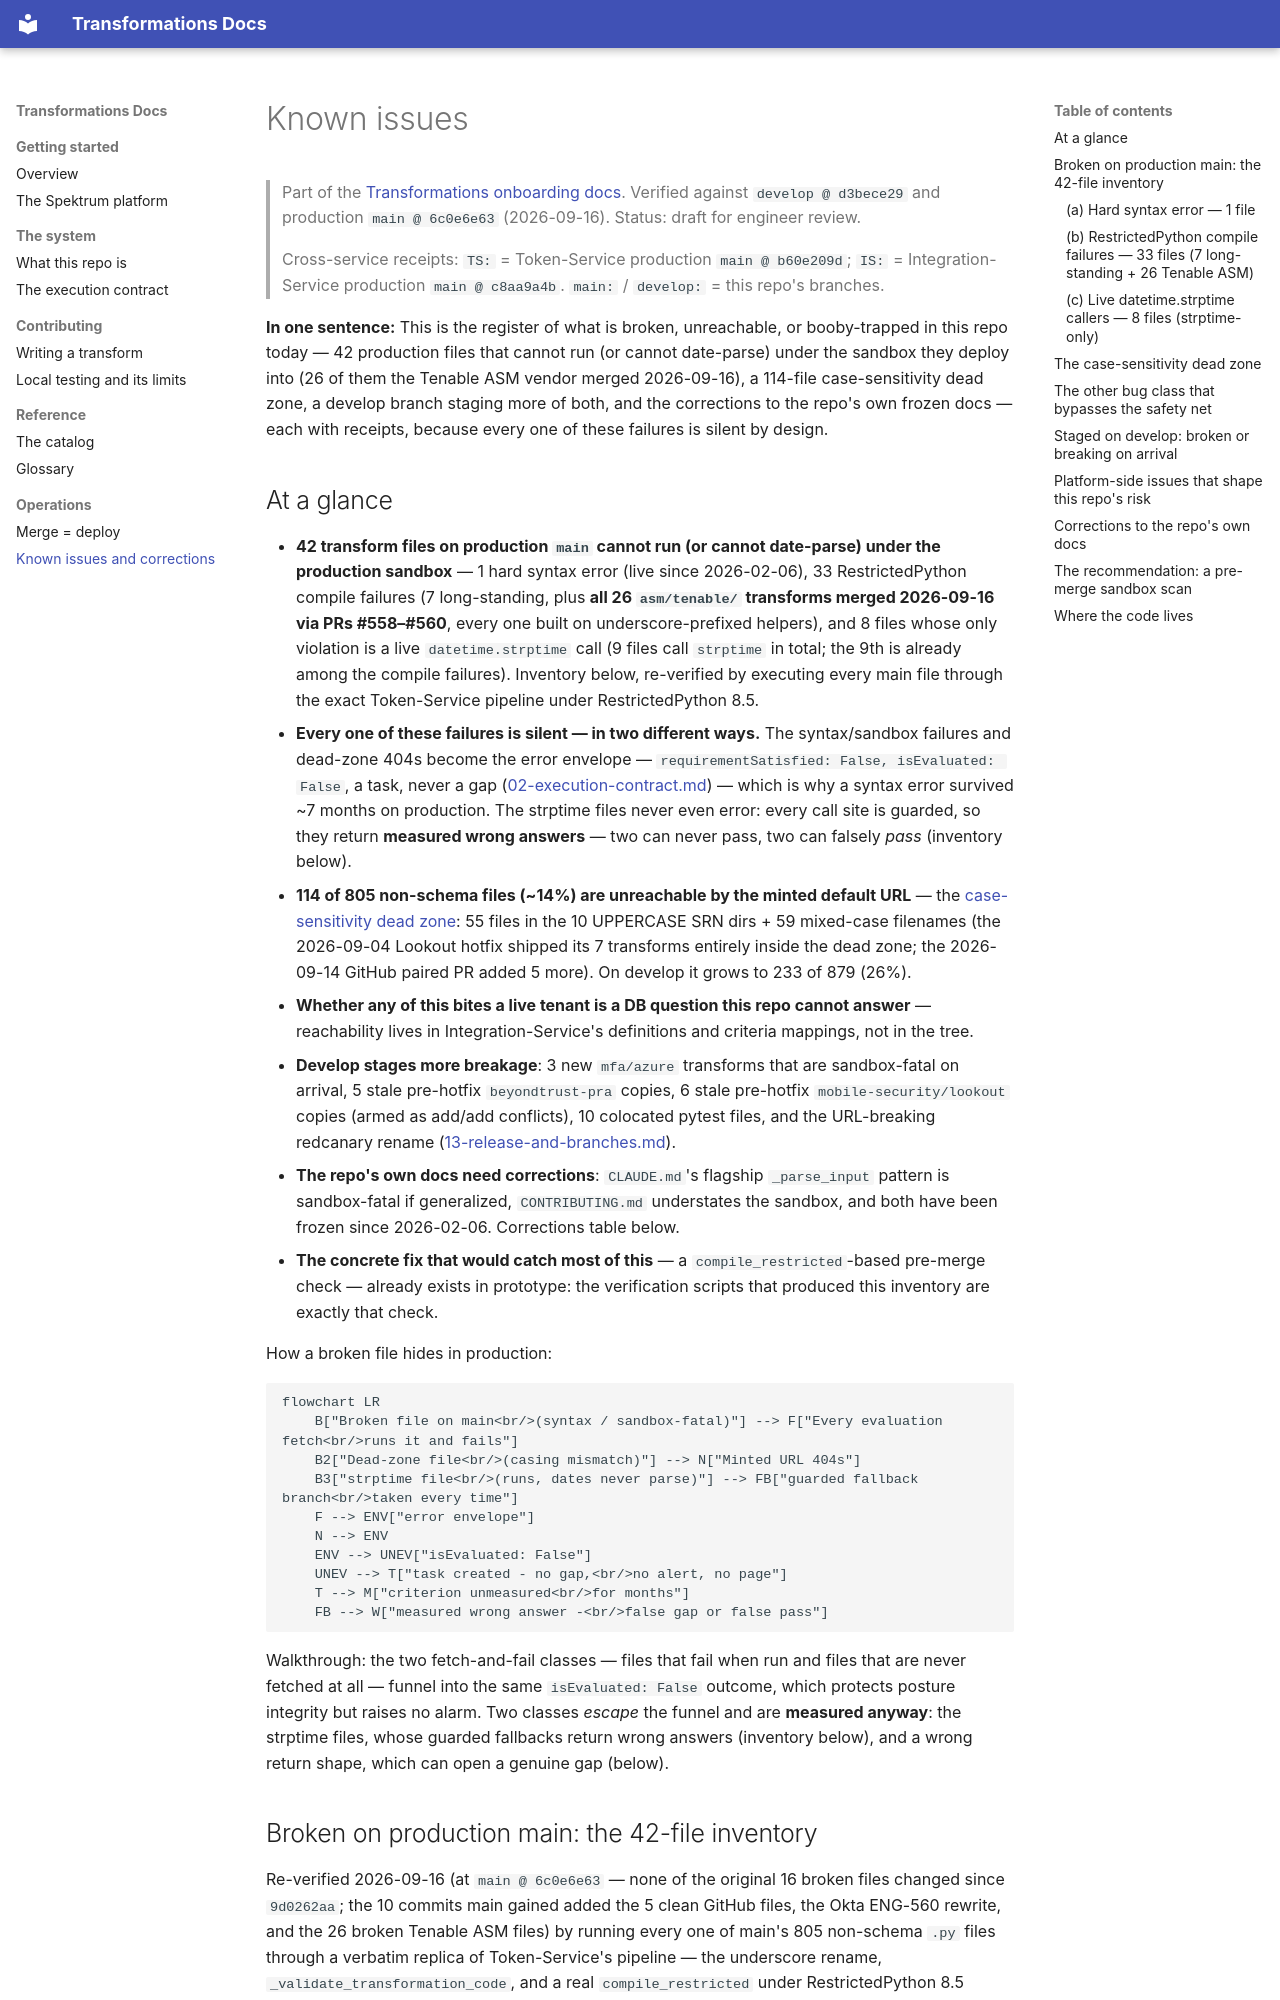

repository: spektrum-labs/Transformations · page: 14-known-issues.html · generator: mkdocs

# Known issues

> Part of the [Transformations onboarding docs](README.md). Verified against `develop @ d3bece29` and production `main @ 6c0e6e63` (2026-09-16). Status: draft for engineer review.
>
> Cross-service receipts: `TS:` = Token-Service production `main @ b60e209d`; `IS:` = Integration-Service production `main @ c8aa9a4b`. `main:` / `develop:` = this repo's branches.

**In one sentence:** This is the register of what is broken, unreachable, or booby-trapped in this repo today — 42 production files that cannot run (or cannot date-parse) under the sandbox they deploy into (26 of them the Tenable ASM vendor merged 2026-09-16), a 114-file case-sensitivity dead zone, a develop branch staging more of both, and the corrections to the repo's own frozen docs — each with receipts, because every one of these failures is silent by design.

## At a glance

- **42 transform files on production `main` cannot run (or cannot date-parse) under the production sandbox** — 1 hard syntax error (live since 2026-02-06), 33 RestrictedPython compile failures (7 long-standing, plus **all 26 `asm/tenable/` transforms merged 2026-09-16 via PRs #558–#560**, every one built on underscore-prefixed helpers), and 8 files whose only violation is a live `datetime.strptime` call (9 files call `strptime` in total; the 9th is already among the compile failures). Inventory below, re-verified by executing every main file through the exact Token-Service pipeline under RestrictedPython 8.5.
- **Every one of these failures is silent — in two different ways.** The syntax/sandbox failures and dead-zone 404s become the error envelope — `requirementSatisfied: False, isEvaluated: False`, a task, never a gap ([02-execution-contract.md](02-execution-contract.md)) — which is why a syntax error survived ~7 months on production. The strptime files never even error: every call site is guarded, so they return **measured wrong answers** — two can never pass, two can falsely *pass* (inventory below).
- **114 of 805 non-schema files (~14%) are unreachable by the minted default URL** — the [case-sensitivity dead zone](GLOSSARY.md#case-sensitivity-dead-zone): 55 files in the 10 UPPERCASE SRN dirs + 59 mixed-case filenames (the 2026-09-04 Lookout hotfix shipped its 7 transforms entirely inside the dead zone; the 2026-09-14 GitHub paired PR added 5 more). On develop it grows to 233 of 879 (26%).
- **Whether any of this bites a live tenant is a DB question this repo cannot answer** — reachability lives in Integration-Service's definitions and criteria mappings, not in the tree.
- **Develop stages more breakage**: 3 new `mfa/azure` transforms that are sandbox-fatal on arrival, 5 stale pre-hotfix `beyondtrust-pra` copies, 6 stale pre-hotfix `mobile-security/lookout` copies (armed as add/add conflicts), 10 colocated pytest files, and the URL-breaking redcanary rename ([13-release-and-branches.md](13-release-and-branches.md)).
- **The repo's own docs need corrections**: `CLAUDE.md`'s flagship `_parse_input` pattern is sandbox-fatal if generalized, `CONTRIBUTING.md` understates the sandbox, and both have been frozen since 2026-02-06. Corrections table below.
- **The concrete fix that would catch most of this** — a `compile_restricted`-based pre-merge check — already exists in prototype: the verification scripts that produced this inventory are exactly that check.

How a broken file hides in production:

```mermaid
flowchart LR
    B["Broken file on main<br/>(syntax / sandbox-fatal)"] --> F["Every evaluation fetch<br/>runs it and fails"]
    B2["Dead-zone file<br/>(casing mismatch)"] --> N["Minted URL 404s"]
    B3["strptime file<br/>(runs, dates never parse)"] --> FB["guarded fallback branch<br/>taken every time"]
    F --> ENV["error envelope"]
    N --> ENV
    ENV --> UNEV["isEvaluated: False"]
    UNEV --> T["task created - no gap,<br/>no alert, no page"]
    T --> M["criterion unmeasured<br/>for months"]
    FB --> W["measured wrong answer -<br/>false gap or false pass"]
```

Walkthrough: the two fetch-and-fail classes — files that fail when run and files that are never fetched at all — funnel into the same `isEvaluated: False` outcome, which protects posture integrity but raises no alarm. Two classes *escape* the funnel and are **measured anyway**: the strptime files, whose guarded fallbacks return wrong answers (inventory below), and a wrong return shape, which can open a genuine gap (below).
